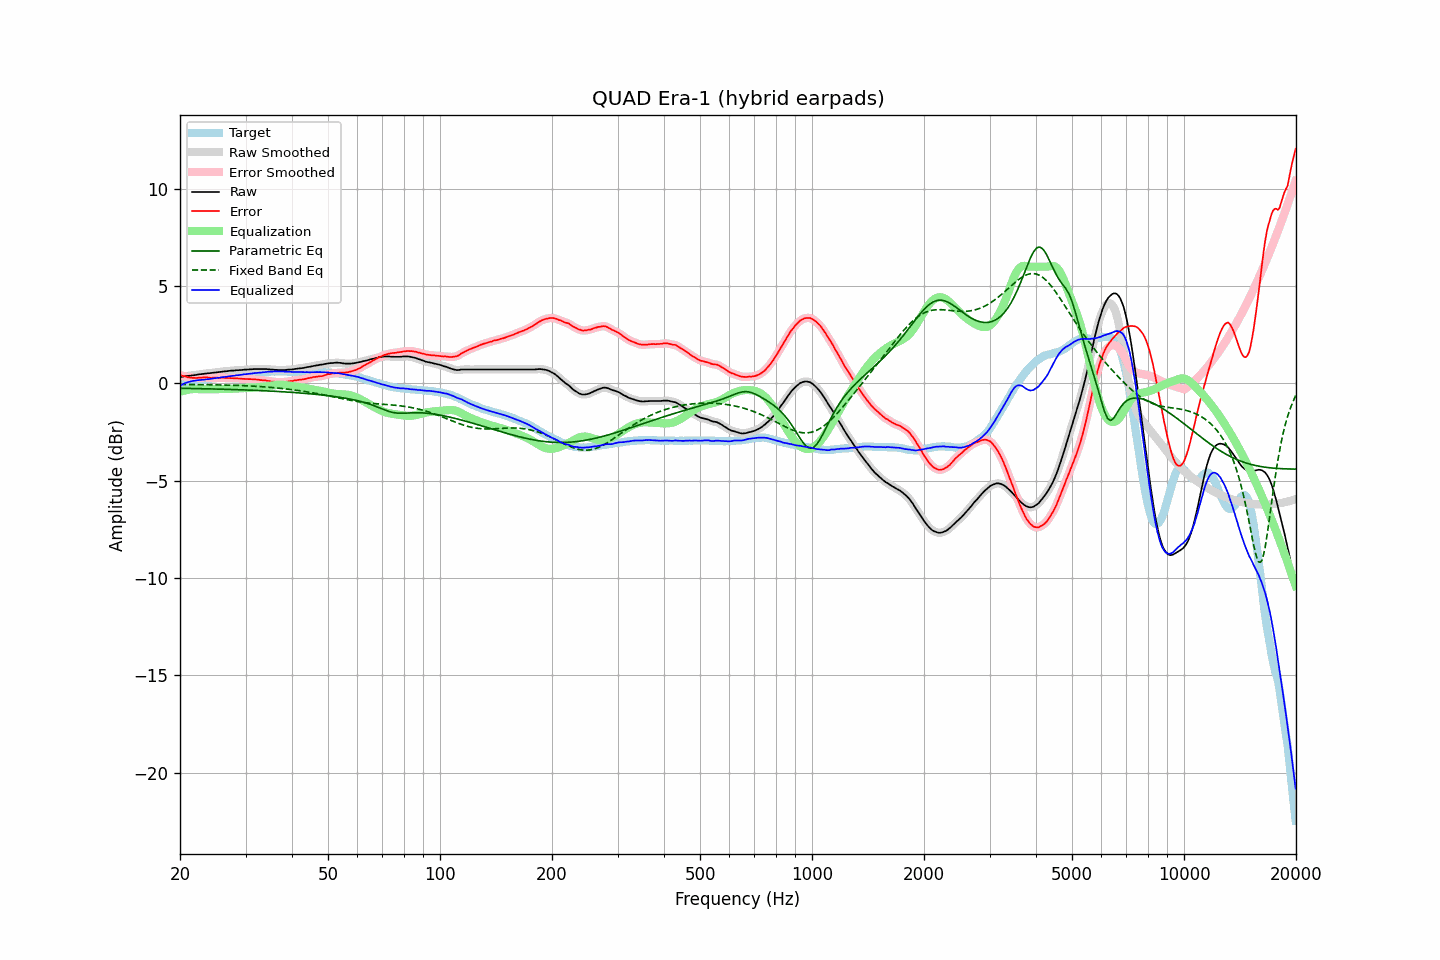

Values plotted in this chart, from the file beside it:
frequency, raw, error, smoothed, error_smoothed, equalization, parametric_eq, fixed_band_eq, equalized_raw, equalized_smoothed, target
20.00, 0.33, 0.43, 0.33, 0.43, -0.44, -0.25, -0.05, -0.11, -0.11, -0.10
20.20, 0.34, 0.40, 0.34, 0.41, -0.41, -0.25, -0.05, -0.07, -0.07, -0.06
20.40, 0.35, 0.37, 0.35, 0.38, -0.38, -0.25, -0.05, -0.03, -0.03, -0.02
20.61, 0.37, 0.37, 0.37, 0.36, -0.36, -0.25, -0.05, 0.01, 0.01, -0.01
20.81, 0.38, 0.34, 0.38, 0.34, -0.34, -0.25, -0.05, 0.04, 0.04, 0.04
21.02, 0.39, 0.31, 0.39, 0.32, -0.32, -0.25, -0.05, 0.07, 0.07, 0.07
21.23, 0.40, 0.31, 0.40, 0.30, -0.31, -0.26, -0.05, 0.09, 0.09, 0.09
21.44, 0.41, 0.30, 0.41, 0.29, -0.30, -0.26, -0.05, 0.11, 0.11, 0.11
21.66, 0.42, 0.29, 0.42, 0.29, -0.29, -0.26, -0.05, 0.13, 0.13, 0.13
21.87, 0.43, 0.29, 0.43, 0.28, -0.29, -0.26, -0.06, 0.14, 0.14, 0.14
22.09, 0.44, 0.28, 0.44, 0.28, -0.29, -0.26, -0.06, 0.15, 0.16, 0.16
22.31, 0.46, 0.29, 0.46, 0.29, -0.29, -0.26, -0.06, 0.17, 0.17, 0.17
22.54, 0.47, 0.30, 0.47, 0.29, -0.29, -0.27, -0.06, 0.18, 0.18, 0.17
22.76, 0.48, 0.30, 0.48, 0.30, -0.30, -0.27, -0.06, 0.18, 0.18, 0.18
22.99, 0.49, 0.31, 0.49, 0.31, -0.30, -0.27, -0.06, 0.19, 0.19, 0.18
23.22, 0.50, 0.31, 0.50, 0.31, -0.30, -0.27, -0.06, 0.20, 0.20, 0.19
23.45, 0.51, 0.31, 0.51, 0.31, -0.30, -0.27, -0.06, 0.20, 0.20, 0.20
23.69, 0.52, 0.31, 0.52, 0.31, -0.30, -0.28, -0.06, 0.21, 0.21, 0.21
23.92, 0.53, 0.30, 0.53, 0.30, -0.30, -0.28, -0.07, 0.23, 0.23, 0.23
24.16, 0.54, 0.29, 0.54, 0.30, -0.30, -0.28, -0.07, 0.24, 0.24, 0.25
24.40, 0.55, 0.29, 0.55, 0.29, -0.30, -0.28, -0.07, 0.25, 0.25, 0.26
24.65, 0.56, 0.30, 0.56, 0.29, -0.30, -0.28, -0.07, 0.26, 0.26, 0.26
24.89, 0.57, 0.29, 0.57, 0.30, -0.30, -0.29, -0.07, 0.27, 0.27, 0.28
25.14, 0.58, 0.29, 0.58, 0.29, -0.29, -0.29, -0.07, 0.28, 0.28, 0.29
25.39, 0.59, 0.29, 0.59, 0.29, -0.29, -0.29, -0.07, 0.30, 0.30, 0.30
25.65, 0.60, 0.29, 0.60, 0.30, -0.29, -0.29, -0.08, 0.31, 0.31, 0.30
25.91, 0.61, 0.30, 0.61, 0.30, -0.29, -0.29, -0.08, 0.32, 0.32, 0.31
26.16, 0.62, 0.30, 0.62, 0.29, -0.29, -0.30, -0.08, 0.33, 0.33, 0.32
26.43, 0.62, 0.29, 0.62, 0.29, -0.29, -0.30, -0.08, 0.33, 0.34, 0.33
26.69, 0.63, 0.28, 0.63, 0.28, -0.28, -0.30, -0.08, 0.35, 0.35, 0.35
26.96, 0.64, 0.28, 0.64, 0.28, -0.28, -0.30, -0.09, 0.36, 0.36, 0.36
27.23, 0.65, 0.28, 0.65, 0.28, -0.28, -0.31, -0.09, 0.37, 0.37, 0.37
27.50, 0.66, 0.27, 0.66, 0.27, -0.27, -0.31, -0.09, 0.39, 0.38, 0.39
27.77, 0.66, 0.27, 0.66, 0.27, -0.27, -0.31, -0.09, 0.39, 0.39, 0.39
28.05, 0.67, 0.26, 0.67, 0.27, -0.27, -0.31, -0.10, 0.40, 0.40, 0.41
28.33, 0.68, 0.27, 0.68, 0.26, -0.26, -0.32, -0.10, 0.42, 0.41, 0.41
28.62, 0.68, 0.25, 0.68, 0.26, -0.26, -0.32, -0.10, 0.42, 0.43, 0.43
28.90, 0.69, 0.25, 0.69, 0.25, -0.25, -0.32, -0.10, 0.44, 0.43, 0.43
29.19, 0.69, 0.25, 0.69, 0.24, -0.25, -0.33, -0.11, 0.44, 0.45, 0.44
29.48, 0.70, 0.24, 0.70, 0.24, -0.24, -0.33, -0.11, 0.46, 0.46, 0.46
29.78, 0.71, 0.24, 0.71, 0.24, -0.24, -0.33, -0.11, 0.47, 0.47, 0.47
30.08, 0.71, 0.23, 0.71, 0.23, -0.23, -0.33, -0.12, 0.48, 0.48, 0.48
30.38, 0.72, 0.23, 0.72, 0.23, -0.23, -0.34, -0.12, 0.49, 0.49, 0.49
30.68, 0.72, 0.22, 0.72, 0.22, -0.22, -0.34, -0.13, 0.50, 0.50, 0.50
30.99, 0.73, 0.22, 0.73, 0.22, -0.22, -0.34, -0.13, 0.51, 0.51, 0.51
31.30, 0.73, 0.21, 0.73, 0.21, -0.22, -0.35, -0.13, 0.51, 0.52, 0.51
31.61, 0.74, 0.21, 0.74, 0.21, -0.21, -0.35, -0.14, 0.53, 0.53, 0.53
31.93, 0.74, 0.21, 0.74, 0.21, -0.20, -0.35, -0.14, 0.54, 0.54, 0.53
32.24, 0.74, 0.20, 0.74, 0.20, -0.20, -0.36, -0.15, 0.54, 0.54, 0.54
32.57, 0.74, 0.19, 0.74, 0.19, -0.19, -0.36, -0.15, 0.55, 0.55, 0.55
32.89, 0.74, 0.17, 0.74, 0.18, -0.18, -0.37, -0.16, 0.56, 0.56, 0.57
33.22, 0.74, 0.17, 0.74, 0.17, -0.17, -0.37, -0.17, 0.57, 0.57, 0.57
33.55, 0.74, 0.16, 0.74, 0.16, -0.16, -0.37, -0.17, 0.58, 0.58, 0.58
33.89, 0.74, 0.16, 0.74, 0.15, -0.15, -0.38, -0.18, 0.59, 0.59, 0.58
34.23, 0.74, 0.14, 0.74, 0.14, -0.14, -0.38, -0.19, 0.60, 0.60, 0.60
34.57, 0.73, 0.13, 0.73, 0.13, -0.13, -0.39, -0.19, 0.60, 0.60, 0.60
34.92, 0.72, 0.11, 0.72, 0.11, -0.12, -0.39, -0.20, 0.60, 0.61, 0.61
35.27, 0.71, 0.10, 0.71, 0.10, -0.10, -0.39, -0.21, 0.60, 0.61, 0.61
35.62, 0.71, 0.10, 0.71, 0.09, -0.09, -0.40, -0.21, 0.61, 0.61, 0.61
35.97, 0.70, 0.09, 0.70, 0.08, -0.09, -0.40, -0.22, 0.61, 0.62, 0.61
... 635 more rows
